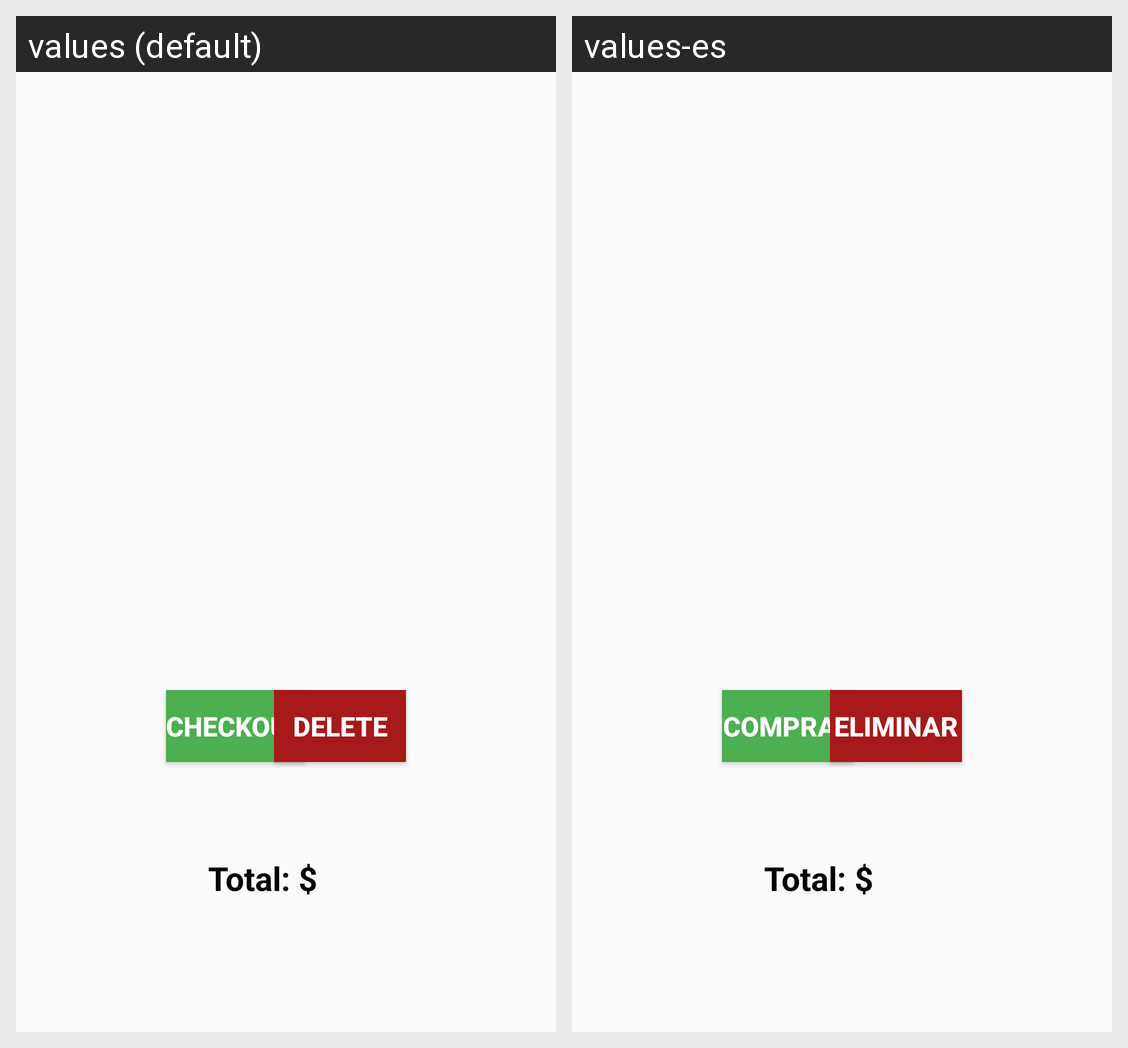

Translations of the strings shown on this Android screen, per locale in the grid:
Android screen res/layout/fragment_carro.xml rendered under 2 locales, left to right: values (default), values-es. Device: Nexus 5 (rendered at 1080×1920; each locale shown at half size, 540×960, under a caption strip naming it); theme Theme.LaUltimaChance.
Strings drawn on this screen, with the default value and each locale's value (text and hints the layout hard-codes, and strings that could not be matched under every locale, appear in the picture but are not listed):

comprar
  values: Checkout
  values-es: Comprar

btn_eliminarcarrito
  values: Delete
  values-es: Eliminar
